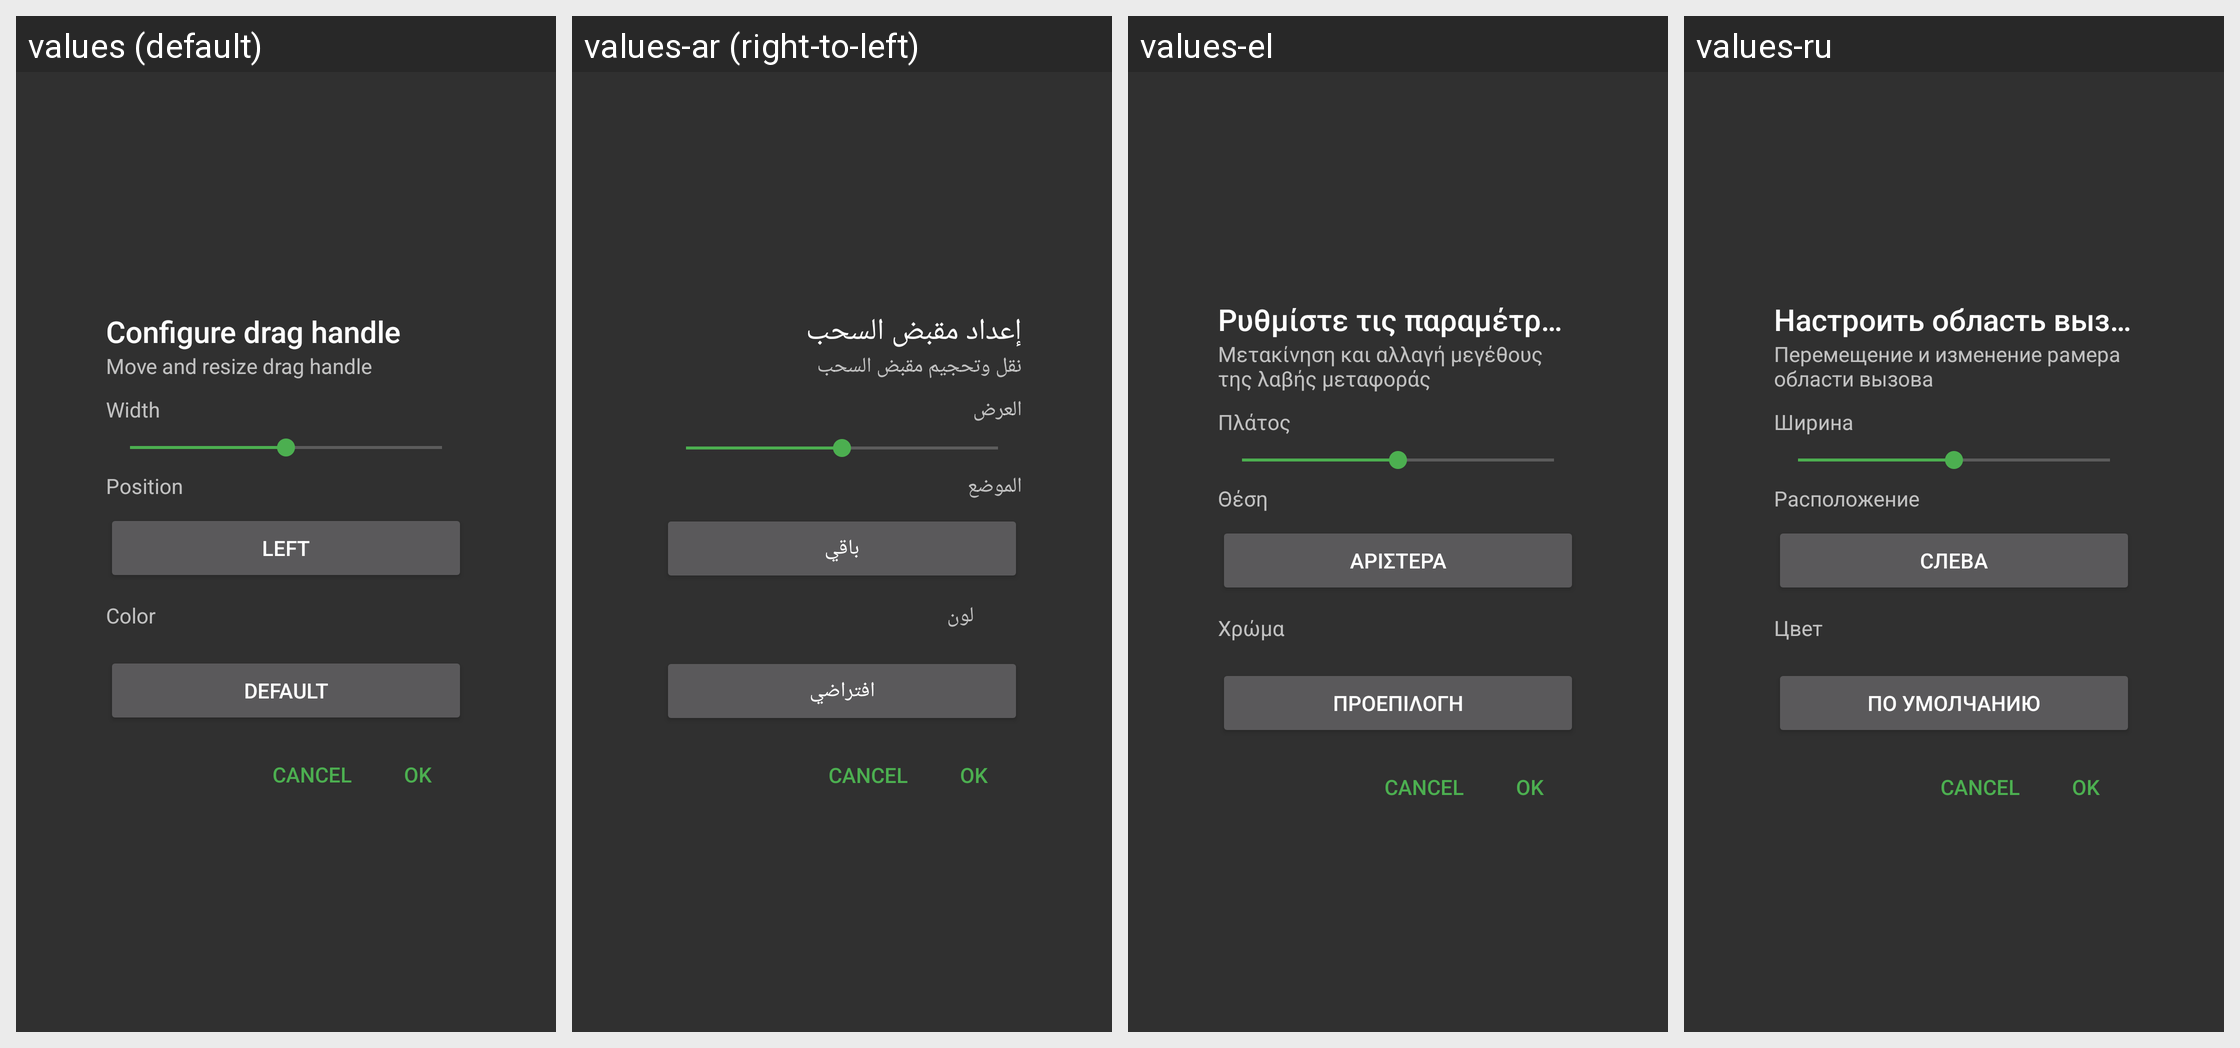

Locale-by-locale string values for the Android screen shown in this grid:
Android screen res/layout/settings_gesture_view.xml rendered under 4 locales, left to right: values (default), values-ar (right-to-left), values-el, values-ru. Device: Nexus 5 (rendered at 1080×1920; each locale shown at half size, 540×960, under a caption strip naming it); theme AppTheme.
Other locales in the repository, not shown: values-af, values-az-rAZ, values-ca, values-cs, values-da, values-de, values-en-rUS, values-es, values-es-rUS, values-fi, values-fr, values-hi, values-hr, values-hu, values-in, values-it, values-iw, values-ja, values-ko, values-nl, values-no-rNO, values-pl, values-pt-rBR, values-pt-rPT, values-ro, values-sk, values-sl, values-sr, values-sv, values-th, values-tr, values-uk, values-vi, values-zh-rCN, values-zh-rHK, values-zh-rTW.
Strings drawn on this screen, with the default value and each locale's value (text and hints the layout hard-codes, and strings that could not be matched under every locale, appear in the picture but are not listed):

adjust_handle_title_new
  values: Configure drag handle
  values-ar: إعداد مقبض السحب
  values-el: Ρυθμίστε τις παραμέτρους λαβής
  values-ru: Настроить область вызова

adjust_handle_help
  values: Move and resize drag handle
  values-ar: نقل وتحجيم مقبض السحب
  values-el: Μετακίνηση και αλλαγή μεγέθους της λαβής μεταφοράς
  values-ru: Перемещение и изменение рамера области вызова

adjust_handle_width
  values: Width
  values-ar: العرض
  values-el: Πλάτος
  values-ru: Ширина

adjust_handle_position
  values: Position
  values-ar: الموضع
  values-el: Θέση
  values-ru: Расположение

location_left
  values: Left
  values-ar: باقي
  values-el: Αριστερά
  values-ru: Слева

drag_handle_color_title
  values: Color
  values-ar: لون
  values-el: Χρώμα
  values-ru: Цвет

reset
  values: Default
  values-ar: افتراضي
  values-el: Προεπιλογή
  values-ru: По умолчанию
